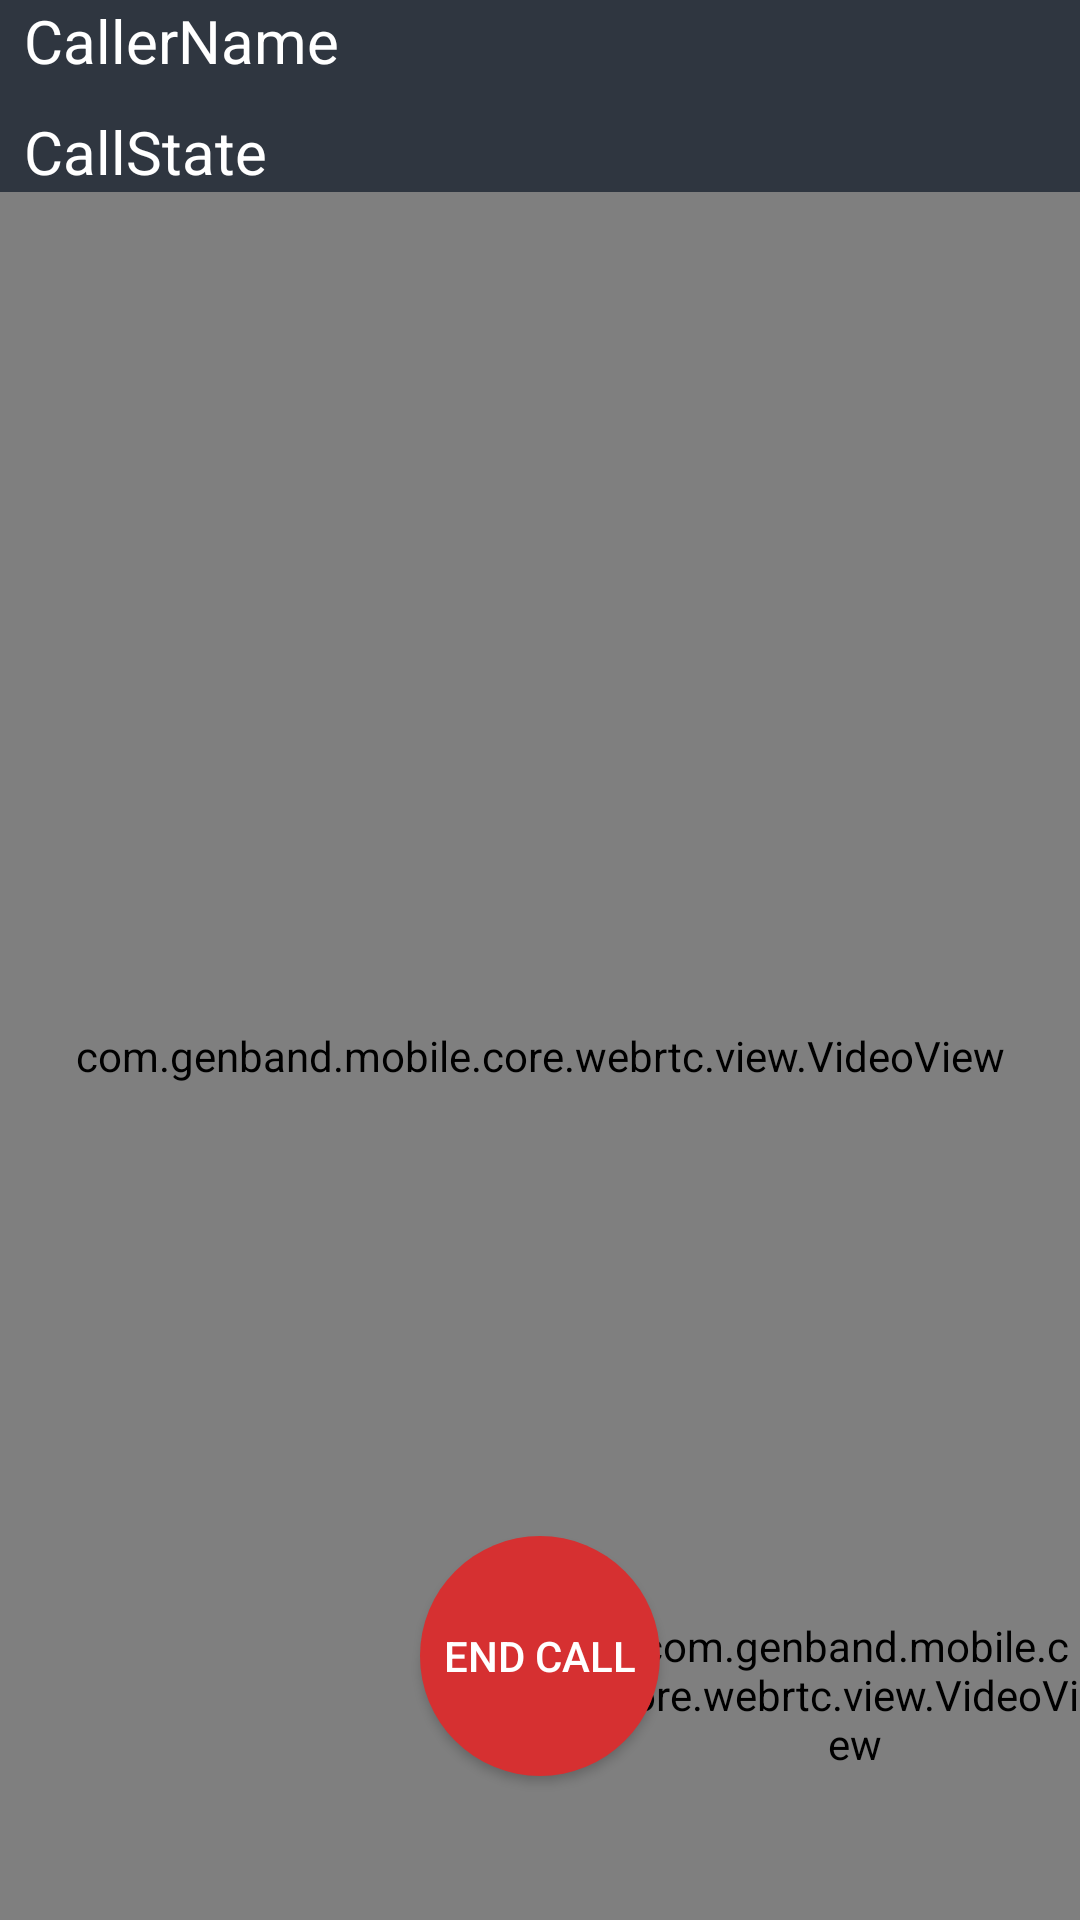

Produce the Android XML layout that renders to this screen, including the resource entries it uses.
<!-- AndroidManifest.xml: application theme Theme.AppCompat.Light -->
<!-- res/layout/fragment_video_call.xml -->
<LinearLayout xmlns:android="http://schemas.android.com/apk/res/android"

    android:layout_width="match_parent"
    android:layout_height="match_parent"
    android:orientation="vertical"
    android:background="#2f3640">

    <LinearLayout
        android:layout_width="match_parent"
        android:layout_height="wrap_content"
        android:orientation="vertical">

        <LinearLayout
            android:layout_width="match_parent"
            android:layout_height="wrap_content">

            <TextView
                android:id="@+id/caller_name"
                android:layout_width="180dp"
                android:layout_height="wrap_content"
                android:layout_gravity="left"
                android:layout_marginStart="8dp"
                android:layout_marginLeft="8dp"
                android:layout_marginEnd="8dp"
                android:layout_marginRight="8dp"
                android:gravity="left"
                android:maxLength="15"
                android:singleLine="true"
                android:text="CallerName"
                android:textColor="@color/white"
                android:textSize="20dp" />


            <Chronometer
                android:id="@+id/timer"
                android:layout_width="100dp"
                android:layout_height="30dp"
                android:layout_gravity="right|top"
                android:gravity="right"
                android:textColor="@color/white"
                android:textSize="20dp"
                android:visibility="gone"/>
        </LinearLayout>

        <TextView
            android:id="@+id/call_state"
            android:layout_width="180dp"
            android:layout_height="wrap_content"
            android:layout_gravity="left"
            android:layout_marginStart="8dp"
            android:layout_marginLeft="8dp"
            android:layout_marginTop="10dp"
            android:layout_marginEnd="8dp"
            android:layout_marginRight="8dp"
            android:gravity="left"
            android:text="CallState"
            android:textColor="@color/white"
            android:textSize="20dp" />

    </LinearLayout>

    <FrameLayout
        android:layout_width="match_parent"
        android:layout_height="match_parent"
        >


        <com.genband.mobile.core.webrtc.view.VideoView
            android:id="@+id/remoteVideoView"
            android:layout_width="match_parent"
            android:layout_height="match_parent" />

        <com.genband.mobile.core.webrtc.view.VideoView
            android:id="@+id/localVideoView"
            android:layout_width="150dp"
            android:layout_height="150dp"
            android:layout_gravity="bottom|right"
             />

        <LinearLayout
            android:layout_width="match_parent"
            android:layout_height="80dp"
            android:layout_gravity="center"
            android:gravity="center"
            android:layout_marginTop="50dp"
            >

            <Button
                android:id="@+id/video"
                android:layout_width="60dp"
                android:layout_height="60dp"
                android:background="@drawable/btn_video_call"
                android:gravity="center"
                android:layout_gravity="center"
                android:visibility="gone"
                />

            <Button
                android:id="@+id/volume"
                android:layout_width="60dp"
                android:layout_height="60dp"
                android:background="@drawable/btn_voice"
                android:gravity="center"
                android:layout_marginRight="30dp"
                android:layout_marginLeft="30dp"
                android:layout_gravity="center"
                android:visibility="gone"
                />

            <Button
                android:id="@+id/stop"
                android:layout_width="60dp"
                android:layout_height="60dp"
                android:background="@drawable/btn_hold"
                android:gravity="center"
                android:layout_gravity="center"
                android:visibility="gone"
                />
        </LinearLayout>

        <Button
            android:id="@+id/stopVideoButton"
            android:layout_width="80dp"
            android:layout_height="80dp"
            android:layout_gravity="center"
            android:layout_marginTop="200dp"
            android:background="@drawable/btn_circle"
            android:textColor="@color/white"
            android:text="End Call" />

    </FrameLayout>

</LinearLayout>
<!-- resources referenced by this layout -->
<resources>
  <color name="white">#FFFFFF</color>
  <!-- drawable btn_circle (drawable) -->
  <?xml version="1.0" encoding="utf-8"?>
  <shape xmlns:android="http://schemas.android.com/apk/res/android" android:shape="rectangle">
      <size android:height="70dp" android:width="70dp"/>
      <corners android:radius="40dp"/>
      <solid android:color="#d63031"/>
  </shape>
  <!-- drawable btn_hold (drawable) -->
  <?xml version="1.0" encoding="utf-8"?>
  <layer-list xmlns:android="http://schemas.android.com/apk/res/android" >
      <item>
          <shape xmlns:android="http://schemas.android.com/apk/res/android" android:shape="rectangle">
              <size android:height="70dp" android:width="70dp"/>
              <corners android:radius="50dp"/>
              <solid android:color="#503498db"/>
          </shape>
      </item>
      <item android:drawable="@drawable/hold" />
  </layer-list>
  <!-- drawable btn_video_call (drawable) -->
  <?xml version="1.0" encoding="utf-8"?>
  <layer-list xmlns:android="http://schemas.android.com/apk/res/android" >
      <item>
  <shape xmlns:android="http://schemas.android.com/apk/res/android"
      android:shape="rectangle">
      <size android:height="70dp" android:width="70dp"/>
      <corners android:radius="40dp"/>
      <solid android:color="#503498db"/>
  
  </shape>
      </item>
      <item android:drawable="@drawable/video"/>
  
  </layer-list>
  <!-- drawable btn_voice (drawable) -->
  <?xml version="1.0" encoding="utf-8"?>
  <layer-list xmlns:android="http://schemas.android.com/apk/res/android" >
      <item>
          <shape xmlns:android="http://schemas.android.com/apk/res/android"
              android:shape="rectangle">
              <size android:height="70dp" android:width="70dp"/>
              <corners android:radius="40dp"/>
              <solid android:color="#503498db"/>
          </shape>
      </item>
      <item android:drawable="@drawable/mic" />
  </layer-list>
  <!-- drawable hold (drawable-anydpi) -->
  <vector xmlns:android="http://schemas.android.com/apk/res/android"
      android:width="24dp"
      android:height="24dp"
      android:viewportWidth="36"
      android:viewportHeight="36"
      android:tint="#F8FDFF">
    <group android:translateX="6"
        android:translateY="6">
        <path
            android:fillColor="#FF000000"
            android:pathData="M17,3h-2v7h2L17,3zM20,15.5c-1.25,0 -2.45,-0.2 -3.57,-0.57 -0.35,-0.11 -0.74,-0.03 -1.02,0.24l-2.2,2.2c-2.83,-1.44 -5.15,-3.75 -6.59,-6.59l2.2,-2.21c0.28,-0.26 0.36,-0.65 0.25,-1C8.7,6.45 8.5,5.25 8.5,4c0,-0.55 -0.45,-1 -1,-1L4,3c-0.55,0 -1,0.45 -1,1 0,9.39 7.61,17 17,17 0.55,0 1,-0.45 1,-1v-3.5c0,-0.55 -0.45,-1 -1,-1zM19,3v7h2L21,3h-2z"/>
    </group>
  </vector>
  <!-- drawable video (drawable-anydpi) -->
  <vector xmlns:android="http://schemas.android.com/apk/res/android"
      android:width="24dp"
      android:height="24dp"
      android:viewportWidth="33.6"
      android:viewportHeight="33.6"
      android:tint="#F8FDFF">
    <group android:translateX="4.8"
        android:translateY="4.8">
        <path
            android:fillColor="#FF000000"
            android:pathData="M17,10.5V7c0,-0.55 -0.45,-1 -1,-1H4c-0.55,0 -1,0.45 -1,1v10c0,0.55 0.45,1 1,1h12c0.55,0 1,-0.45 1,-1v-3.5l4,4v-11l-4,4z"/>
    </group>
  </vector>
  <!-- drawable mic (drawable-anydpi) -->
  <vector xmlns:android="http://schemas.android.com/apk/res/android"
      android:width="24dp"
      android:height="24dp"
      android:viewportWidth="36"
      android:viewportHeight="36"
      android:tint="#F8FDFF">
    <group android:translateX="6"
        android:translateY="6">
        <path
            android:fillColor="#FF000000"
            android:pathData="M12,14c1.66,0 2.99,-1.34 2.99,-3L15,5c0,-1.66 -1.34,-3 -3,-3S9,3.34 9,5v6c0,1.66 1.34,3 3,3zM17.3,11c0,3 -2.54,5.1 -5.3,5.1S6.7,14 6.7,11L5,11c0,3.41 2.72,6.23 6,6.72L11,21h2v-3.28c3.28,-0.48 6,-3.3 6,-6.72h-1.7z"/>
    </group>
  </vector>
</resources>
